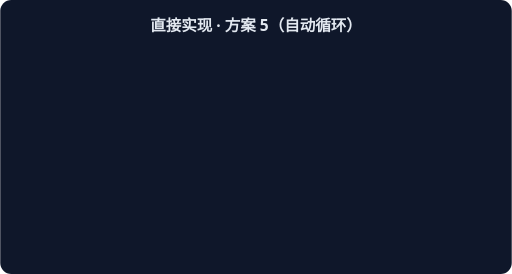
t = 0.00 s
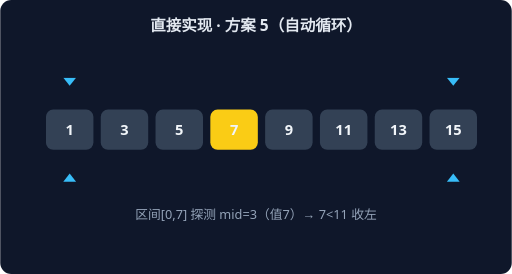
t = 0.93 s
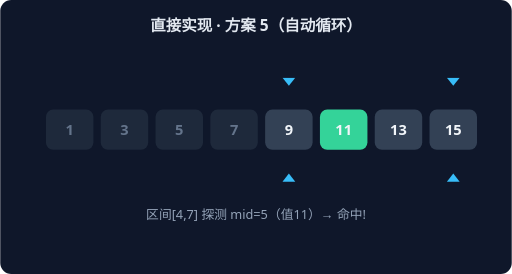
t = 1.87 s
t = 2.80 s: frame unchanged from t = 0.00 s, image omitted
t = 3.73 s: frame unchanged from t = 0.93 s, image omitted
t = 4.67 s: frame unchanged from t = 1.87 s, image omitted

The animated SVG that drew these frames (rendered in a browser with its animation timeline set to each time). Animation: 2 CSS @keyframes rules; one cycle of 5.60 s, repeats indefinitely.

<svg xmlns="http://www.w3.org/2000/svg" width="560" height="300" viewBox="0 0 560 300" font-family="system-ui,sans-serif">
<rect width="560" height="300" rx="12" fill="#0F172A"/>
<text x="280" y="34" text-anchor="middle" fill="#E2E8F0" font-size="17" font-weight="600">直接实现 · 方案 5（自动循环）</text>
<g style="animation:bs0 2.8s linear infinite both">
<rect x="50" y="120" width="52" height="44" rx="8" fill="#334155"/>
<text x="76" y="148" text-anchor="middle" fill="#F1F5F9" font-size="16" font-weight="700">1</text>
<rect x="110" y="120" width="52" height="44" rx="8" fill="#334155"/>
<text x="136" y="148" text-anchor="middle" fill="#F1F5F9" font-size="16" font-weight="700">3</text>
<rect x="170" y="120" width="52" height="44" rx="8" fill="#334155"/>
<text x="196" y="148" text-anchor="middle" fill="#F1F5F9" font-size="16" font-weight="700">5</text>
<rect x="230" y="120" width="52" height="44" rx="8" fill="#FACC15"/>
<text x="256" y="148" text-anchor="middle" fill="#F1F5F9" font-size="16" font-weight="700">7</text>
<rect x="290" y="120" width="52" height="44" rx="8" fill="#334155"/>
<text x="316" y="148" text-anchor="middle" fill="#F1F5F9" font-size="16" font-weight="700">9</text>
<rect x="350" y="120" width="52" height="44" rx="8" fill="#334155"/>
<text x="376" y="148" text-anchor="middle" fill="#F1F5F9" font-size="16" font-weight="700">11</text>
<rect x="410" y="120" width="52" height="44" rx="8" fill="#334155"/>
<text x="436" y="148" text-anchor="middle" fill="#F1F5F9" font-size="16" font-weight="700">13</text>
<rect x="470" y="120" width="52" height="44" rx="8" fill="#334155"/>
<text x="496" y="148" text-anchor="middle" fill="#F1F5F9" font-size="16" font-weight="700">15</text>
<path d="M 76 94 L 69 85 L 83 85 Z" fill="#38BDF8"/>
<path d="M 76 190 L 69 199 L 83 199 Z" fill="#38BDF8"/>
<path d="M 496 94 L 489 85 L 503 85 Z" fill="#38BDF8"/>
<path d="M 496 190 L 489 199 L 503 199 Z" fill="#38BDF8"/>
<text x="280" y="240" text-anchor="middle" fill="#94A3B8" font-size="14">区间[0,7] 探测 mid=3（值7）→ 7&lt;11 收左</text>
</g>
<g style="animation:bs1 2.8s linear infinite both">
<rect x="50" y="120" width="52" height="44" rx="8" fill="#1E293B"/>
<text x="76" y="148" text-anchor="middle" fill="#64748B" font-size="16" font-weight="700">1</text>
<rect x="110" y="120" width="52" height="44" rx="8" fill="#1E293B"/>
<text x="136" y="148" text-anchor="middle" fill="#64748B" font-size="16" font-weight="700">3</text>
<rect x="170" y="120" width="52" height="44" rx="8" fill="#1E293B"/>
<text x="196" y="148" text-anchor="middle" fill="#64748B" font-size="16" font-weight="700">5</text>
<rect x="230" y="120" width="52" height="44" rx="8" fill="#1E293B"/>
<text x="256" y="148" text-anchor="middle" fill="#64748B" font-size="16" font-weight="700">7</text>
<rect x="290" y="120" width="52" height="44" rx="8" fill="#334155"/>
<text x="316" y="148" text-anchor="middle" fill="#F1F5F9" font-size="16" font-weight="700">9</text>
<rect x="350" y="120" width="52" height="44" rx="8" fill="#34D399"/>
<text x="376" y="148" text-anchor="middle" fill="#F1F5F9" font-size="16" font-weight="700">11</text>
<rect x="410" y="120" width="52" height="44" rx="8" fill="#334155"/>
<text x="436" y="148" text-anchor="middle" fill="#F1F5F9" font-size="16" font-weight="700">13</text>
<rect x="470" y="120" width="52" height="44" rx="8" fill="#334155"/>
<text x="496" y="148" text-anchor="middle" fill="#F1F5F9" font-size="16" font-weight="700">15</text>
<path d="M 316 94 L 309 85 L 323 85 Z" fill="#38BDF8"/>
<path d="M 316 190 L 309 199 L 323 199 Z" fill="#38BDF8"/>
<path d="M 496 94 L 489 85 L 503 85 Z" fill="#38BDF8"/>
<path d="M 496 190 L 489 199 L 503 199 Z" fill="#38BDF8"/>
<text x="280" y="240" text-anchor="middle" fill="#94A3B8" font-size="14">区间[4,7] 探测 mid=5（值11）→ 命中!</text>
</g>
<style>
.bs0{opacity:0} @keyframes bs0{0%{opacity:0}0.00%{opacity:0}5.00%{opacity:1}45.00%{opacity:1}50.00%{opacity:0}100%{opacity:0}}
.bs1{opacity:0} @keyframes bs1{0%{opacity:0}50.00%{opacity:0}55.00%{opacity:1}95.00%{opacity:1}100.00%{opacity:0}100%{opacity:0}}
</style></svg>
